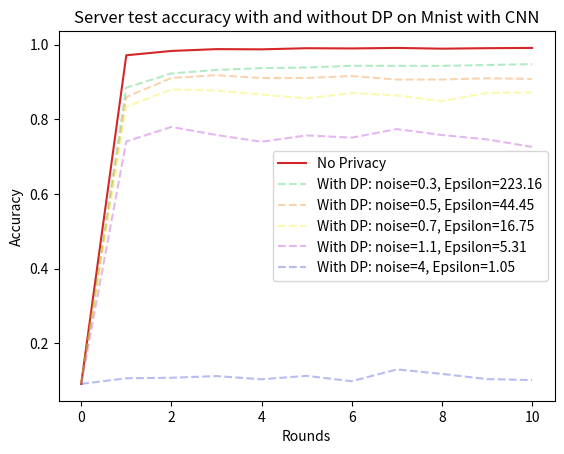

Python code for this plot:
import matplotlib.pyplot as plt

# Vos données
x_values = [0,1, 2, 3, 4, 5, 6, 7, 8, 9, 10]
server_dp_False= [0.09130000323057175, 0.9711999893188477, 0.9828000068664551, 0.9876999855041504, 0.9871000051498413, 0.9901000261306763, 0.9894999861717224, 0.9908999800682068, 0.9889000058174133, 0.9901999831199646, 0.9908999800682068]
server_dp_True_1=  [0.09130000323057175, 0.7404999732971191, 0.7793999910354614, 0.7577000260353088, 0.7397000193595886, 0.756600022315979, 0.7506999969482422, 0.7735000252723694, 0.7577000260353088, 0.7459999918937683, 0.7257999777793884]
server_dp_True_2=  [0.09130000323057175, 0.10639999806880951, 0.10779999941587448, 0.11230000108480453, 0.10369999706745148, 0.11299999803304672, 0.09849999845027924, 0.13009999692440033, 0.11819999665021896, 0.10419999808073044, 0.10170000046491623]
server_dp_True_3=[0.09130000323057175, 0.8593999743461609, 0.9103999733924866, 0.917900025844574, 0.9103000164031982, 0.9103999733924866, 0.9156000018119812, 0.9061999917030334, 0.9063000082969666, 0.909600019454956, 0.9078999757766724]
server_dp_True_4=[0.09130000323057175, 0.8335000276565552, 0.879800021648407, 0.8769000172615051, 0.8659999966621399, 0.8557000160217285, 0.870199978351593, 0.8637999892234802, 0.8482999801635742, 0.8705999851226807, 0.871399998664856]
server_dp_True_5= [0.09130000323057175, 0.8845000267028809, 0.9225999712944031, 0.9319000244140625, 0.9369000196456909, 0.9384999871253967, 0.9430999755859375, 0.9430000185966492, 0.9429000020027161, 0.9451000094413757, 0.9474999904632568]

#PS: server_dp_True_1: delta=1e-5 and noise=1.1  
   # server_dp_True_2: delta=1e-5 and noise=4;
   # server_dp_True_3: delta=1e-5 and noise=0.5
   # server_dp_True_4: delta=1e-5 and noise=0.7
   # server_dp_True_5: delta=1e-5 and noise=0.3

   


# Tracer le graphique

plt.plot(x_values, server_dp_False,color="#d62728", label='No Privacy')
plt.plot(x_values, server_dp_True_5,linestyle='dashed',color="#1bc45155", label='With DP: noise=0.3, Epsilon=223.16')
plt.plot(x_values, server_dp_True_3,linestyle='dashed',color="#f07e0c55", label='With DP: noise=0.5, Epsilon=44.45')
plt.plot(x_values, server_dp_True_4,linestyle='dashed',color="#f0f00c55", label='With DP: noise=0.7, Epsilon=16.75')
plt.plot(x_values, server_dp_True_1,linestyle='dashed',color="#b327d655", label='With DP: noise=1.1, Epsilon=5.31')
plt.plot(x_values, server_dp_True_2,linestyle='dashed',color="#2736d655", label='With DP: noise=4, Epsilon=1.05')

plt.xlabel('Rounds')
plt.ylabel('Accuracy')
plt.title("Server test accuracy with and without DP on Mnist with CNN")
plt.legend()
x_ticks = [x for x in x_values if x % 2 == 0] 
plt.xticks(x_ticks)
# Enregistrer le graphique
plt.savefig('acc_all.png', dpi=300)
plt.show()
